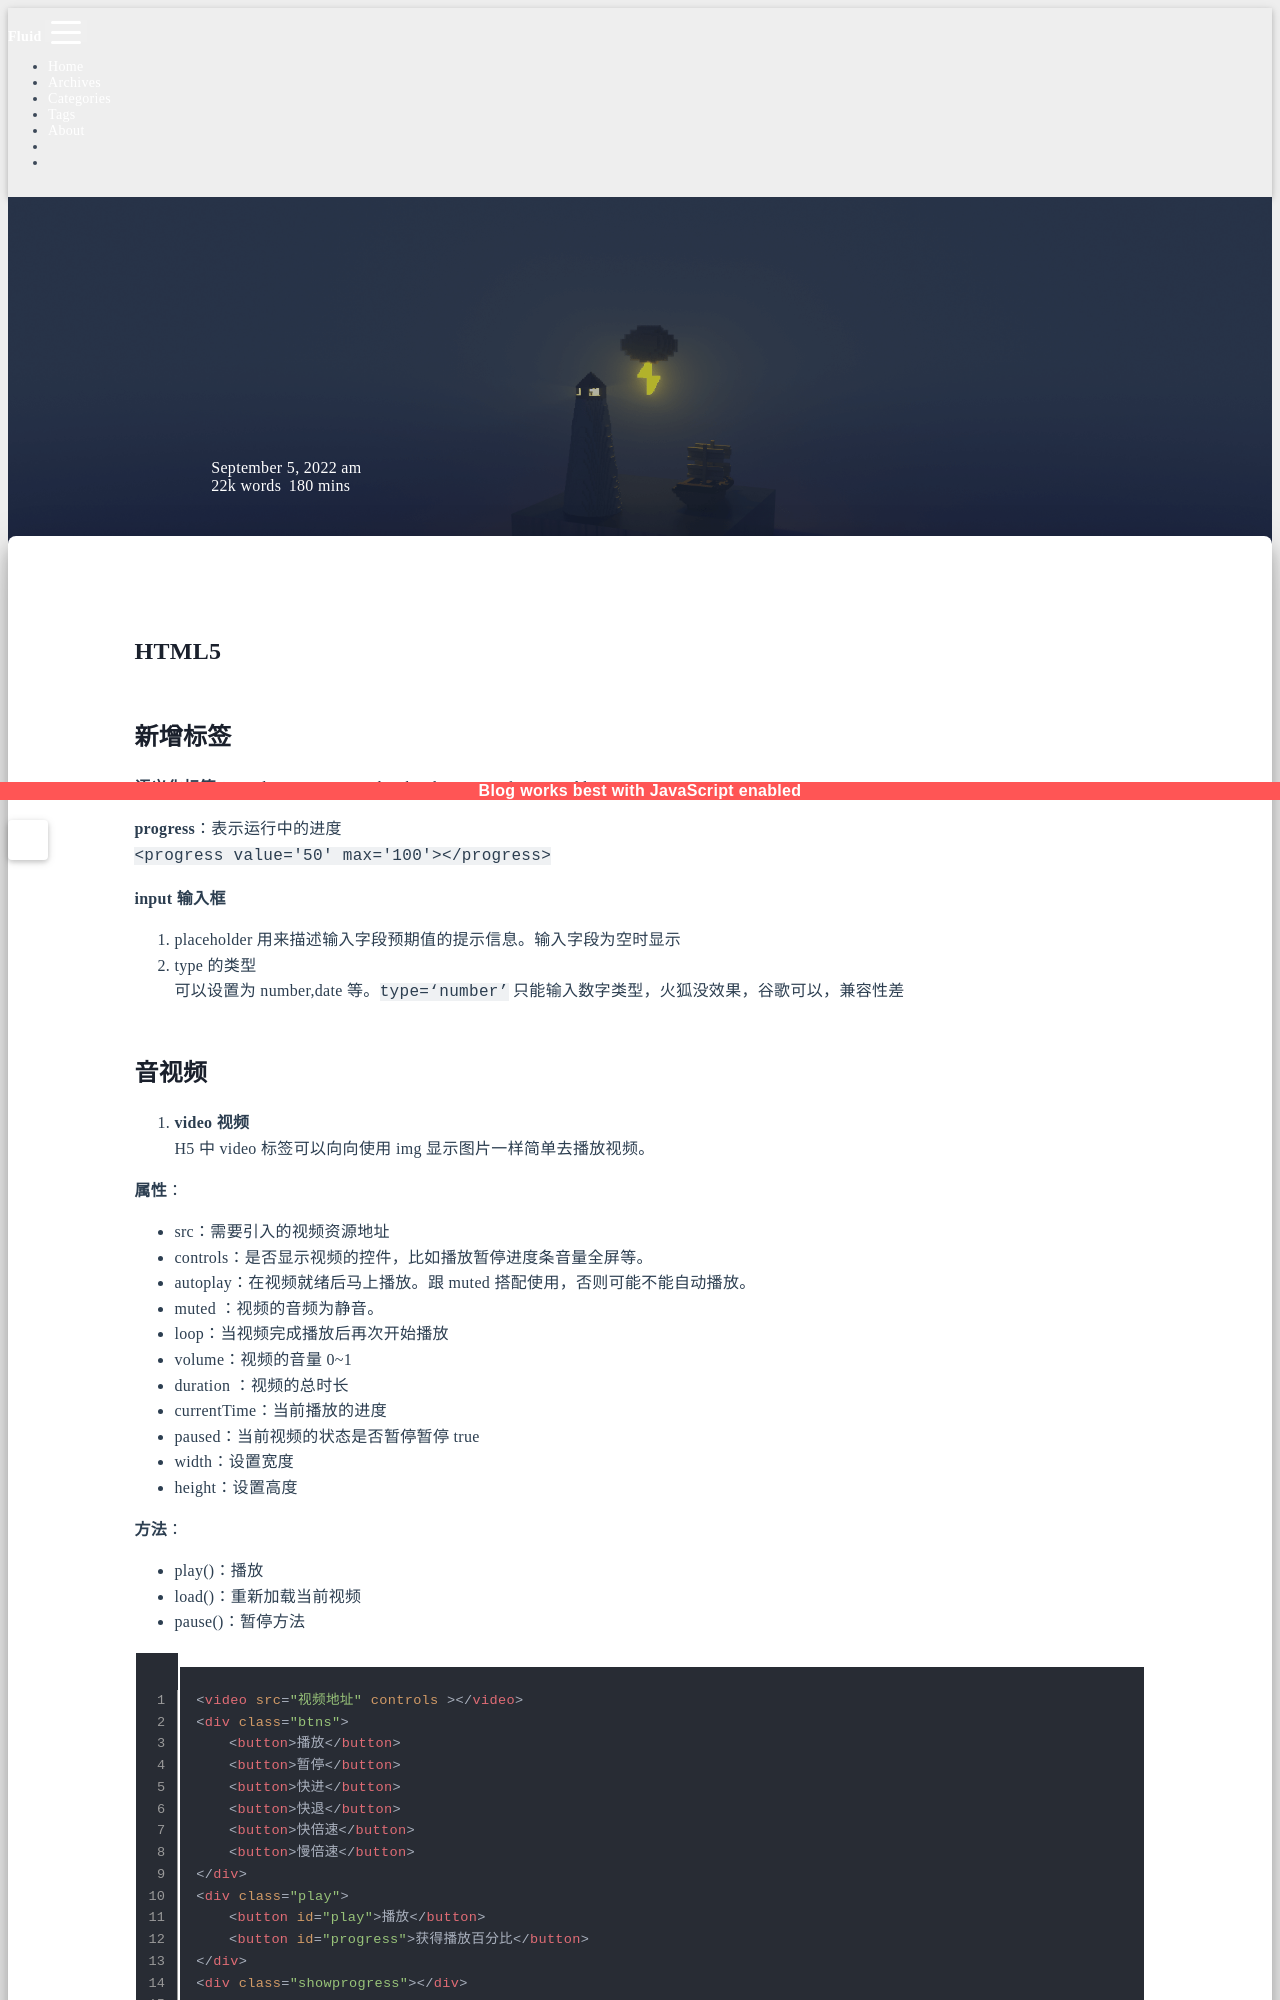

repository: sunsea-h/blog · page: HTML/HTML5/index.html · generator: jekyll

---
title: HTML5
categories:
  - HTML
date: 2022-09-05 11:33:18
updated: 2025-06-04 11:17:31
---
# HTML5

## 新增标签

**语义化标签**：article、section、aside、header、nav、footer、address

**progress**：表示运行中的进度  
`<progress value='50' max='100'></progress>`

**input 输入框**
1. placeholder 用来描述输入字段预期值的提示信息。输入字段为空时显示
2. type 的类型  
	可以设置为 number,date 等。`type=‘number’` 只能输入数字类型，火狐没效果，谷歌可以，兼容性差
